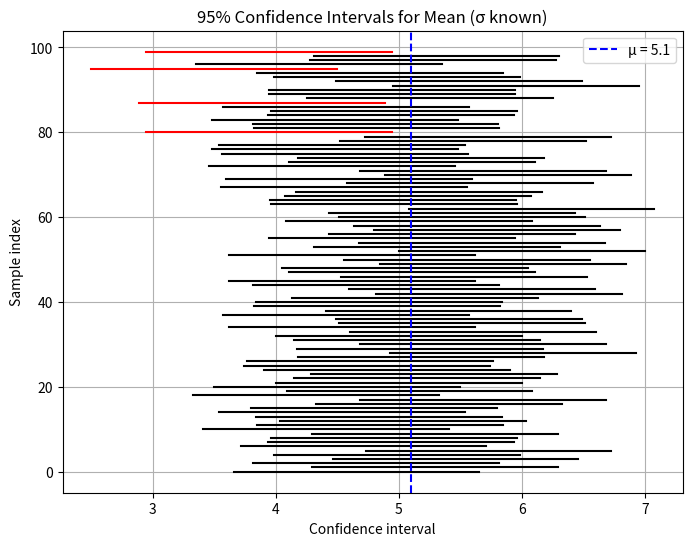

Write Python code to recreate this figure.
import numpy as np
import scipy.stats as stats
import matplotlib.pyplot as plt

# Заданные параметры
mu = 5.1         # Истинное среднее
sigma = 2.6      # Известное стандартное отклонение
n = 26           # Размер выборки
alpha = 0.05     # Уровень значимости
num_samples = 100

# z-критическое значение для 95% интервала
z_crit = stats.norm.ppf(1 - alpha / 2)

intervals = []
contains_mu = []

# Генерация выборок и построение доверительных интервалов
for _ in range(num_samples):
    sample = np.random.normal(mu, sigma, n)
    sample_mean = np.mean(sample)
    margin = z_crit * sigma / np.sqrt(n)
    ci_lower = sample_mean - margin
    ci_upper = sample_mean + margin
    intervals.append((ci_lower, ci_upper))
    contains_mu.append(ci_lower <= mu <= ci_upper)

# Подсчёт числа интервалов, содержащих 5.1
num_containing = sum(contains_mu)
print(f"Интервалов, содержащих 5.1: {num_containing} из {num_samples}")

# Рисуем график доверительных интервалов
plt.figure(figsize=(8, 6))
for i, ((low, high), hit) in enumerate(zip(intervals, contains_mu)):
    color = 'black' if hit else 'red'
    plt.plot([low, high], [i, i], color=color)
plt.axvline(mu, color='blue', linestyle='--', label='μ = 5.1')
plt.xlabel("Confidence interval")
plt.ylabel("Sample index")
plt.title("95% Confidence Intervals for Mean (σ known)")
plt.legend()
plt.grid(True)
plt.show()


n_simulations = 10000

margin = z_crit * sigma / np.sqrt(n)

# Счётчик попаданий
count = 0

for _ in range(n_simulations):
    sample = np.random.normal(mu, sigma, n)
    sample_mean = np.mean(sample)
    ci_lower = sample_mean - margin
    ci_upper = sample_mean + margin
    if ci_lower <= mu <= ci_upper:
        count += 1

# Результат
print(f"Число интервалов, содержащих 5.1: {count}")
print(f"Доля интервалов, содержащих 5.1: {count / n_simulations:.4f}")
